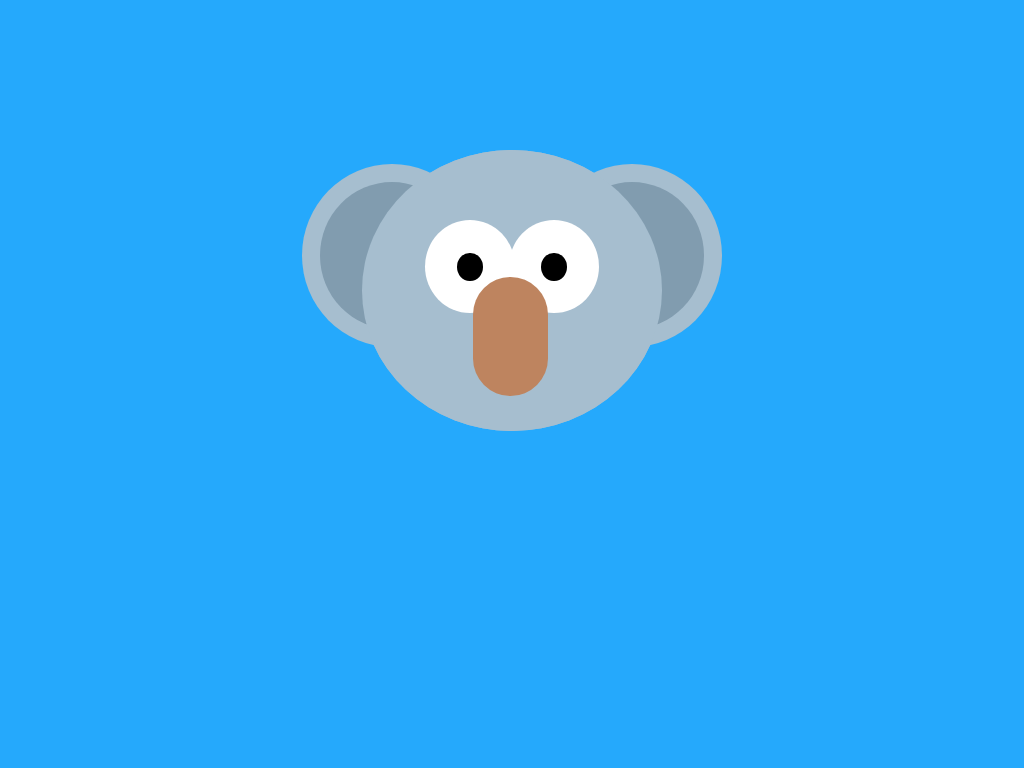

Write a web page that renders exactly this picture using CSS.

<!-- file: index.html -->
<!DOCTYPE html>
<html lang="en">
<head>
    <meta charset="UTF-8">
    <meta name="viewport" content="width=device-width, initial-scale=1.0">
    <meta http-equiv="X-UA-Compatible" content="ie=edge">
    <link rel="stylesheet" type="text/css" href="style.css">
    <title>Document</title>
</head>
<body>
    <!-- begin image -->
    <div class="box">
        <!-- circular head -->
        <div class="head">
        
            <!-- circular head copy -->
            <div class="head-copy"></div>

            <!-- left ear ~ dark grey -->
            <div class="ear-left">
                <!-- inner ear ~ light grey -->
                <div class="inner-ear"></div>
            </div>

            <!-- right ear ~ dark grey -->
            <div class="ear-right">
                    <!-- inner ear ~ light grey -->
                <div class="inner-ear"></div>
            </div>

            <!-- left outer eye ~ white -->
            <div class="eye-left">
                <!-- pupil ~ black -->
                <div class="pupil"></div>
            </div>

            <!-- right outer eye ~ white -->
            <div class="eye-right">
                <!-- pupil ~ black -->
                <div class="pupil"></div>
            </div>

            <!-- nose ~ brown -->
            <div class="nose"></div>

            <!-- hair ~ light gray -->
            <div class="hair-left"></div>
            <div class="hair-right"></div>
        </div>
    </div>
</body>
</html>

/* file: style.css */
body {
    background: #25A9FC;
}
.box {
    position: relative;
    margin: auto;
    display: block;
    margin-top: 8%;
    width: 600px;
    height: 420px;
}
.head {
    position: absolute;
    top: 16.5%;
    left: 25%;
    width: 50%;
    height: 67%;
    background: #A6BECF;
    border-radius: 50%;
}
.head-copy {
    position: absolute;
    width: 100%;
    height: 100%;
    background: #A6BECF;
    border-radius: 50%;
    z-index: 2;
}
.ear-left {
    position: absolute;
    width: 60%;
    height: 65%;
    left: -20%;
    top: 5%;
    border-radius: 50%;
    z-index: 1;
    background: #A6BECF;
}
.ear-right {
    position: absolute;
    width: 60%;
    height: 65%;
    right: -20%;
    top: 5%;
    border-radius: 50%;
    z-index: 1;
    background: #A6BECF;
}
.inner-ear {
    width: 80%;
    height: 80%;
    position: absolute;
    top: 10%;
    left: 10%;
    border-radius: 50%;
    background: #819CAF;
}
.eye-left {
    background: white;
    position: absolute;
    z-index: 3;
    width: 30%;
    height: 33%;
    top: 25%;
    left: 21%;
    border-radius: 50%;
}
.eye-right {
    background: white;
    position: absolute;
    z-index: 3;
    width: 30%;
    height: 33%;
    top: 25%;
    right: 21%;
    border-radius: 50%;
}
.pupil {
    position: absolute;
    background: black;
    width: 28%;
    height: 30%;
    top: 35%;
    left: 36%;
    border-radius: 50%;
}
.nose {
    position: absolute;
    background: #BE845F;
    width: 25%;
    height: 42.5%;
    z-index: 3;
    top: 45%;
    left: 37%;
    border-radius: 50px;
}